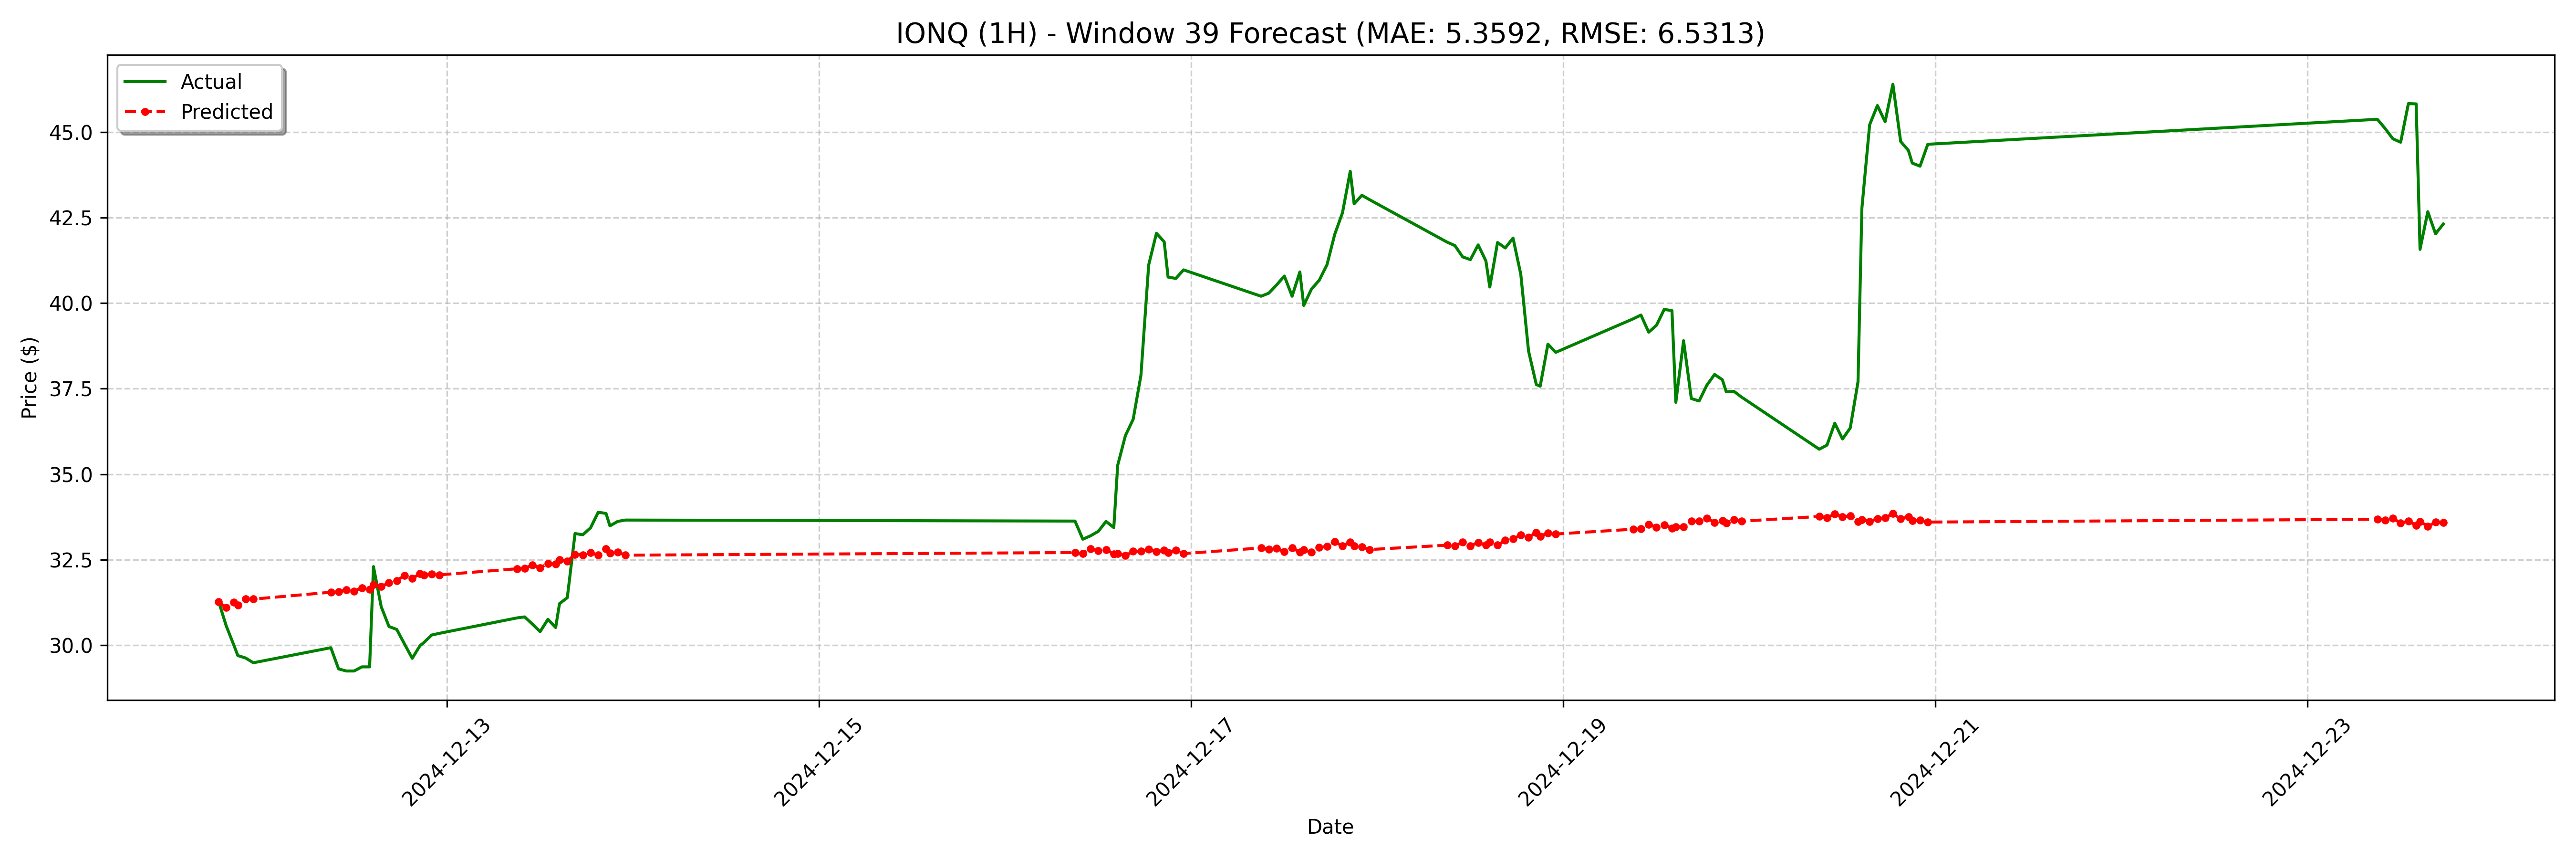

The file beside this chart, header and first rows:
date, actual, forecast
2024-12-11 18:30:00, 31.3, 31.27
2024-12-11 19:30:00, 30.57, 31.1
2024-12-11 20:30:00, 30, 31.26
2024-12-11 21:00:00, 29.7, 31.18
2024-12-11 22:00:00, 29.63, 31.35
2024-12-11 23:00:00, 29.49, 31.35
2024-12-12 09:00:00, 29.93, 31.55
2024-12-12 10:00:00, 29.31, 31.57
2024-12-12 11:00:00, 29.25, 31.62
2024-12-12 12:00:00, 29.25, 31.58
2024-12-12 13:00:00, 29.37, 31.68
2024-12-12 14:00:00, 29.37, 31.64
2024-12-12 14:30:00, 32.3, 31.77
2024-12-12 15:30:00, 31.12, 31.71
2024-12-12 16:30:00, 30.55, 31.83
2024-12-12 17:30:00, 30.46, 31.89
2024-12-12 18:30:00, 30.04, 32.04
2024-12-12 19:30:00, 29.62, 31.95
2024-12-12 20:30:00, 29.99, 32.09
2024-12-12 21:00:00, 30.08, 32.05
2024-12-12 22:00:00, 30.3, 32.08
2024-12-12 23:00:00, 30.35, 32.06
2024-12-13 09:00:00, 30.8, 32.24
2024-12-13 10:00:00, 30.83, 32.25
2024-12-13 11:00:00, 30.62, 32.35
2024-12-13 12:00:00, 30.4, 32.27
2024-12-13 13:00:00, 30.76, 32.39
2024-12-13 14:00:00, 30.52, 32.37
2024-12-13 14:30:00, 31.22, 32.49
2024-12-13 15:30:00, 31.39, 32.46
2024-12-13 16:30:00, 33.27, 32.66
2024-12-13 17:30:00, 33.23, 32.65
2024-12-13 18:30:00, 33.43, 32.7
2024-12-13 19:30:00, 33.89, 32.64
2024-12-13 20:30:00, 33.85, 32.81
2024-12-13 21:00:00, 33.49, 32.69
2024-12-13 22:00:00, 33.62, 32.73
2024-12-13 23:00:00, 33.66, 32.63
2024-12-16 09:00:00, 33.63, 32.71
2024-12-16 10:00:00, 33.1, 32.68
2024-12-16 11:00:00, 33.2, 32.83
2024-12-16 12:00:00, 33.33, 32.76
2024-12-16 13:00:00, 33.62, 32.8
2024-12-16 14:00:00, 33.44, 32.67
2024-12-16 14:30:00, 35.26, 32.69
2024-12-16 15:30:00, 36.13, 32.62
2024-12-16 16:30:00, 36.61, 32.74
2024-12-16 17:30:00, 37.89, 32.75
2024-12-16 18:30:00, 41.12, 32.81
2024-12-16 19:30:00, 42.04, 32.73
2024-12-16 20:30:00, 41.79, 32.77
2024-12-16 21:00:00, 40.76, 32.71
2024-12-16 22:00:00, 40.72, 32.78
2024-12-16 23:00:00, 40.97, 32.68
2024-12-17 09:00:00, 40.2, 32.85
2024-12-17 10:00:00, 40.29, 32.81
2024-12-17 11:00:00, 40.53, 32.83
2024-12-17 12:00:00, 40.79, 32.73
2024-12-17 13:00:00, 40.2, 32.85
2024-12-17 14:00:00, 40.91, 32.72
... 68 more rows
